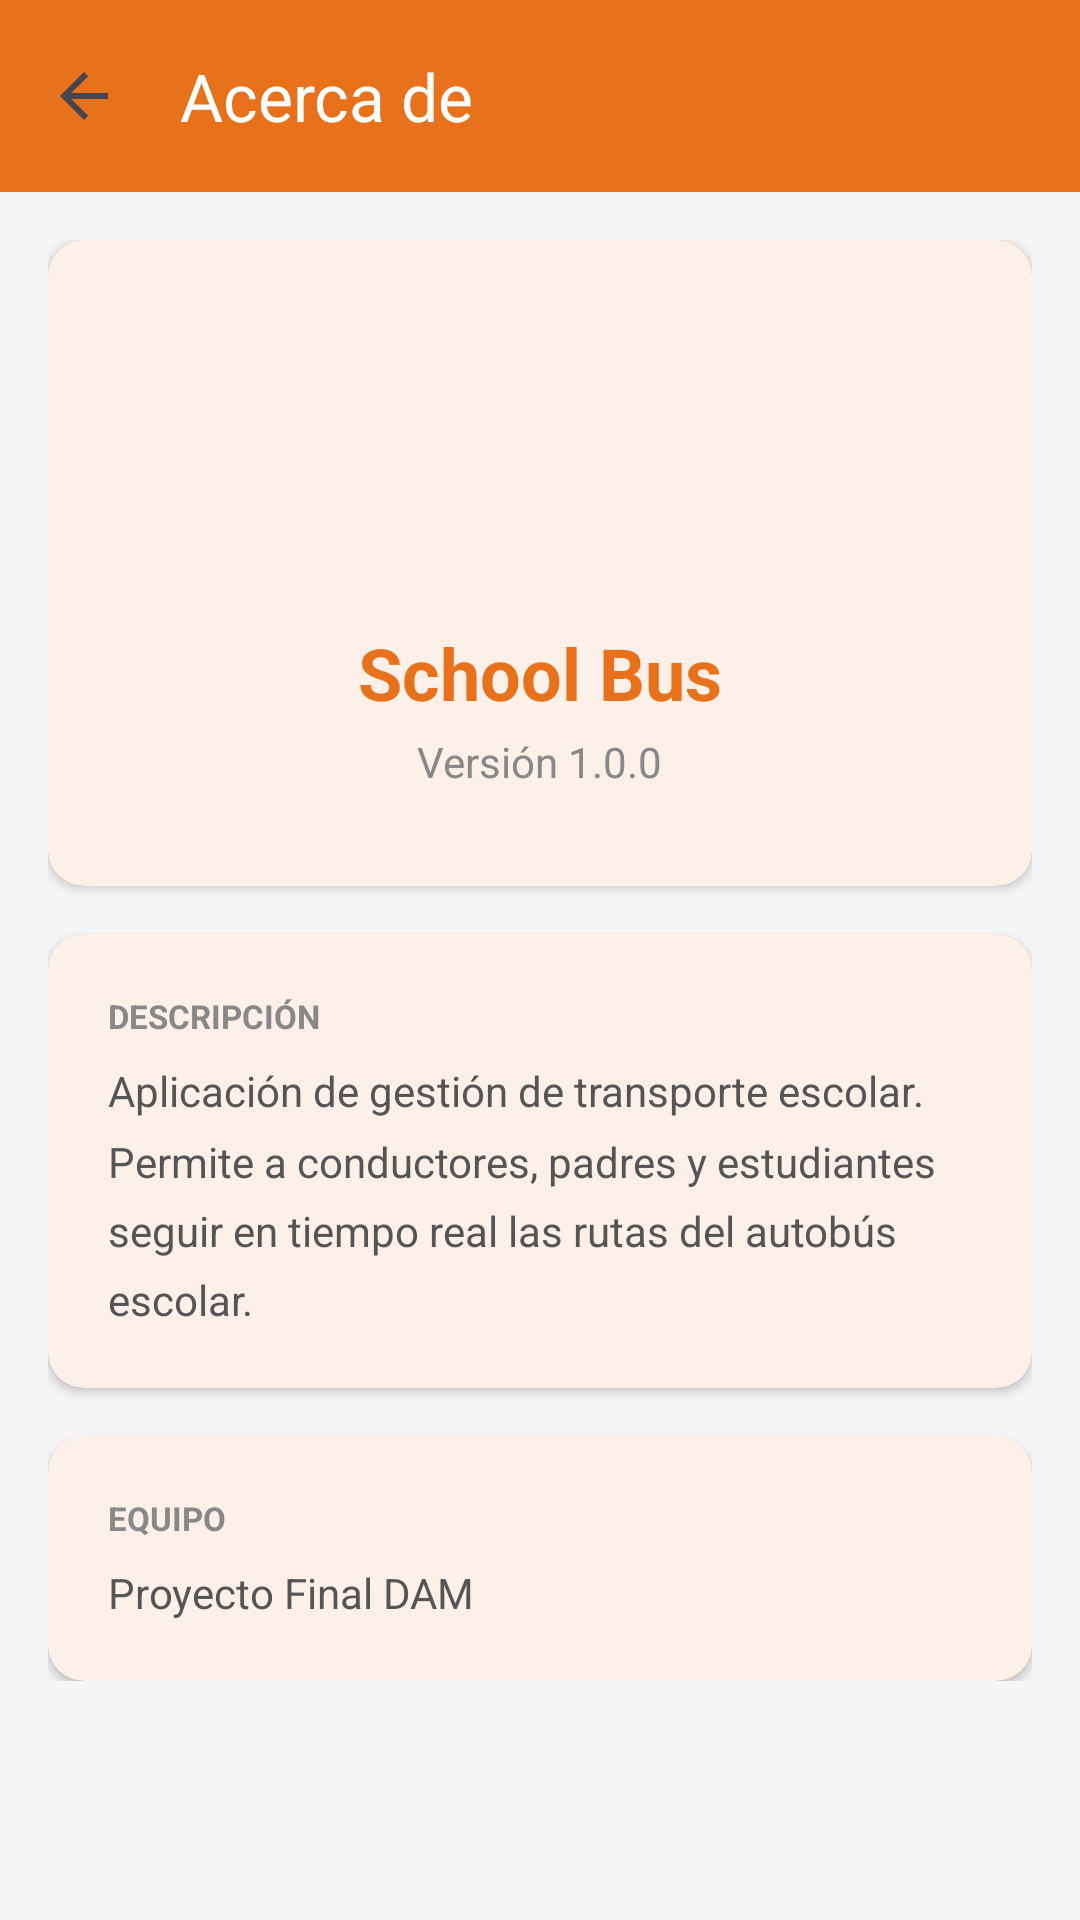

Layout XML and referenced resources for this Android screen:
<!-- AndroidManifest.xml: application theme Theme.Schoolbus -->
<!-- res/layout/activity_about.xml -->
<?xml version="1.0" encoding="utf-8"?>
<LinearLayout xmlns:android="http://schemas.android.com/apk/res/android"
    xmlns:app="http://schemas.android.com/apk/res-auto"
    android:orientation="vertical"
    android:background="#F5F5F5"
    android:layout_width="match_parent"
    android:layout_height="match_parent">

    <androidx.appcompat.widget.Toolbar
        android:id="@+id/toolbar"
        android:layout_width="match_parent"
        android:layout_height="?attr/actionBarSize"
        android:background="#E8721C"
        app:navigationIcon="?attr/homeAsUpIndicator"
        app:title="Acerca de"
        app:titleTextColor="#FFFFFF" />

    <ScrollView
        android:layout_width="match_parent"
        android:layout_height="match_parent"
        android:padding="16dp">

        <LinearLayout
            android:orientation="vertical"
            android:layout_width="match_parent"
            android:layout_height="wrap_content">

            <androidx.cardview.widget.CardView
                android:layout_width="match_parent"
                android:layout_height="wrap_content"
                android:layout_marginBottom="16dp"
                app:cardCornerRadius="12dp"
                app:cardElevation="2dp"
                app:cardBackgroundColor="#FDF0E8">

                <LinearLayout
                    android:orientation="vertical"
                    android:gravity="center"
                    android:padding="32dp"
                    android:layout_width="match_parent"
                    android:layout_height="wrap_content">

                    <ImageView
                        android:layout_width="80dp"
                        android:layout_height="80dp"
                        android:contentDescription="@string/content_description_app_logo"
                        android:src="@mipmap/ic_launcher"
                        android:layout_marginBottom="16dp"/>

                    <TextView
                        android:text="School Bus"
                        android:textSize="24sp"
                        android:textStyle="bold"
                        android:textColor="#E8721C"
                        android:layout_marginBottom="4dp"
                        android:layout_width="wrap_content"
                        android:layout_height="wrap_content"/>

                    <TextView
                        android:text="Versión 1.0.0"
                        android:textSize="14sp"
                        android:textColor="#888888"
                        android:layout_width="wrap_content"
                        android:layout_height="wrap_content"/>

                </LinearLayout>
            </androidx.cardview.widget.CardView>

            <androidx.cardview.widget.CardView
                android:layout_width="match_parent"
                android:layout_height="wrap_content"
                android:layout_marginBottom="16dp"
                app:cardCornerRadius="12dp"
                app:cardElevation="2dp"
                app:cardBackgroundColor="#FDF0E8">

                <LinearLayout
                    android:orientation="vertical"
                    android:padding="20dp"
                    android:layout_width="match_parent"
                    android:layout_height="wrap_content">

                    <TextView
                        android:text="DESCRIPCIÓN"
                        android:textSize="11sp"
                        android:textColor="#888888"
                        android:textAllCaps="true"
                        android:textStyle="bold"
                        android:layout_marginBottom="8dp"
                        android:layout_width="wrap_content"
                        android:layout_height="wrap_content"/>

                    <TextView
                        android:text="Aplicación de gestión de transporte escolar. Permite a conductores, padres y estudiantes seguir en tiempo real las rutas del autobús escolar."
                        android:textSize="14sp"
                        android:textColor="#555555"
                        android:lineSpacingMultiplier="1.4"
                        android:layout_width="wrap_content"
                        android:layout_height="wrap_content"/>

                </LinearLayout>
            </androidx.cardview.widget.CardView>

            <androidx.cardview.widget.CardView
                android:layout_width="match_parent"
                android:layout_height="wrap_content"
                app:cardCornerRadius="12dp"
                app:cardElevation="2dp"
                app:cardBackgroundColor="#FDF0E8">

                <LinearLayout
                    android:orientation="vertical"
                    android:padding="20dp"
                    android:layout_width="match_parent"
                    android:layout_height="wrap_content">

                    <TextView
                        android:text="EQUIPO"
                        android:textSize="11sp"
                        android:textColor="#888888"
                        android:textAllCaps="true"
                        android:textStyle="bold"
                        android:layout_marginBottom="8dp"
                        android:layout_width="wrap_content"
                        android:layout_height="wrap_content"/>

                    <TextView
                        android:text="Proyecto Final DAM"
                        android:textSize="14sp"
                        android:textColor="#555555"
                        android:layout_width="wrap_content"
                        android:layout_height="wrap_content"/>

                </LinearLayout>
            </androidx.cardview.widget.CardView>

        </LinearLayout>
    </ScrollView>

</LinearLayout>
<!-- resources referenced by this layout -->
<resources>
  <string name="content_description_app_logo">logotipo de school bus</string>
  <style name="Theme.Schoolbus" parent="Base.Theme.Schoolbus" />
  <style name="Base.Theme.Schoolbus" parent="Theme.Material3.DayNight.NoActionBar">
          <item name="android:windowBackground">@null</item>
          <item name="android:navigationBarColor">@android:color/transparent</item>
          <item name="android:statusBarColor">@android:color/transparent</item>
          <item name="android:windowLightStatusBar">?attr/isLightTheme</item>
      </style>
</resources>
